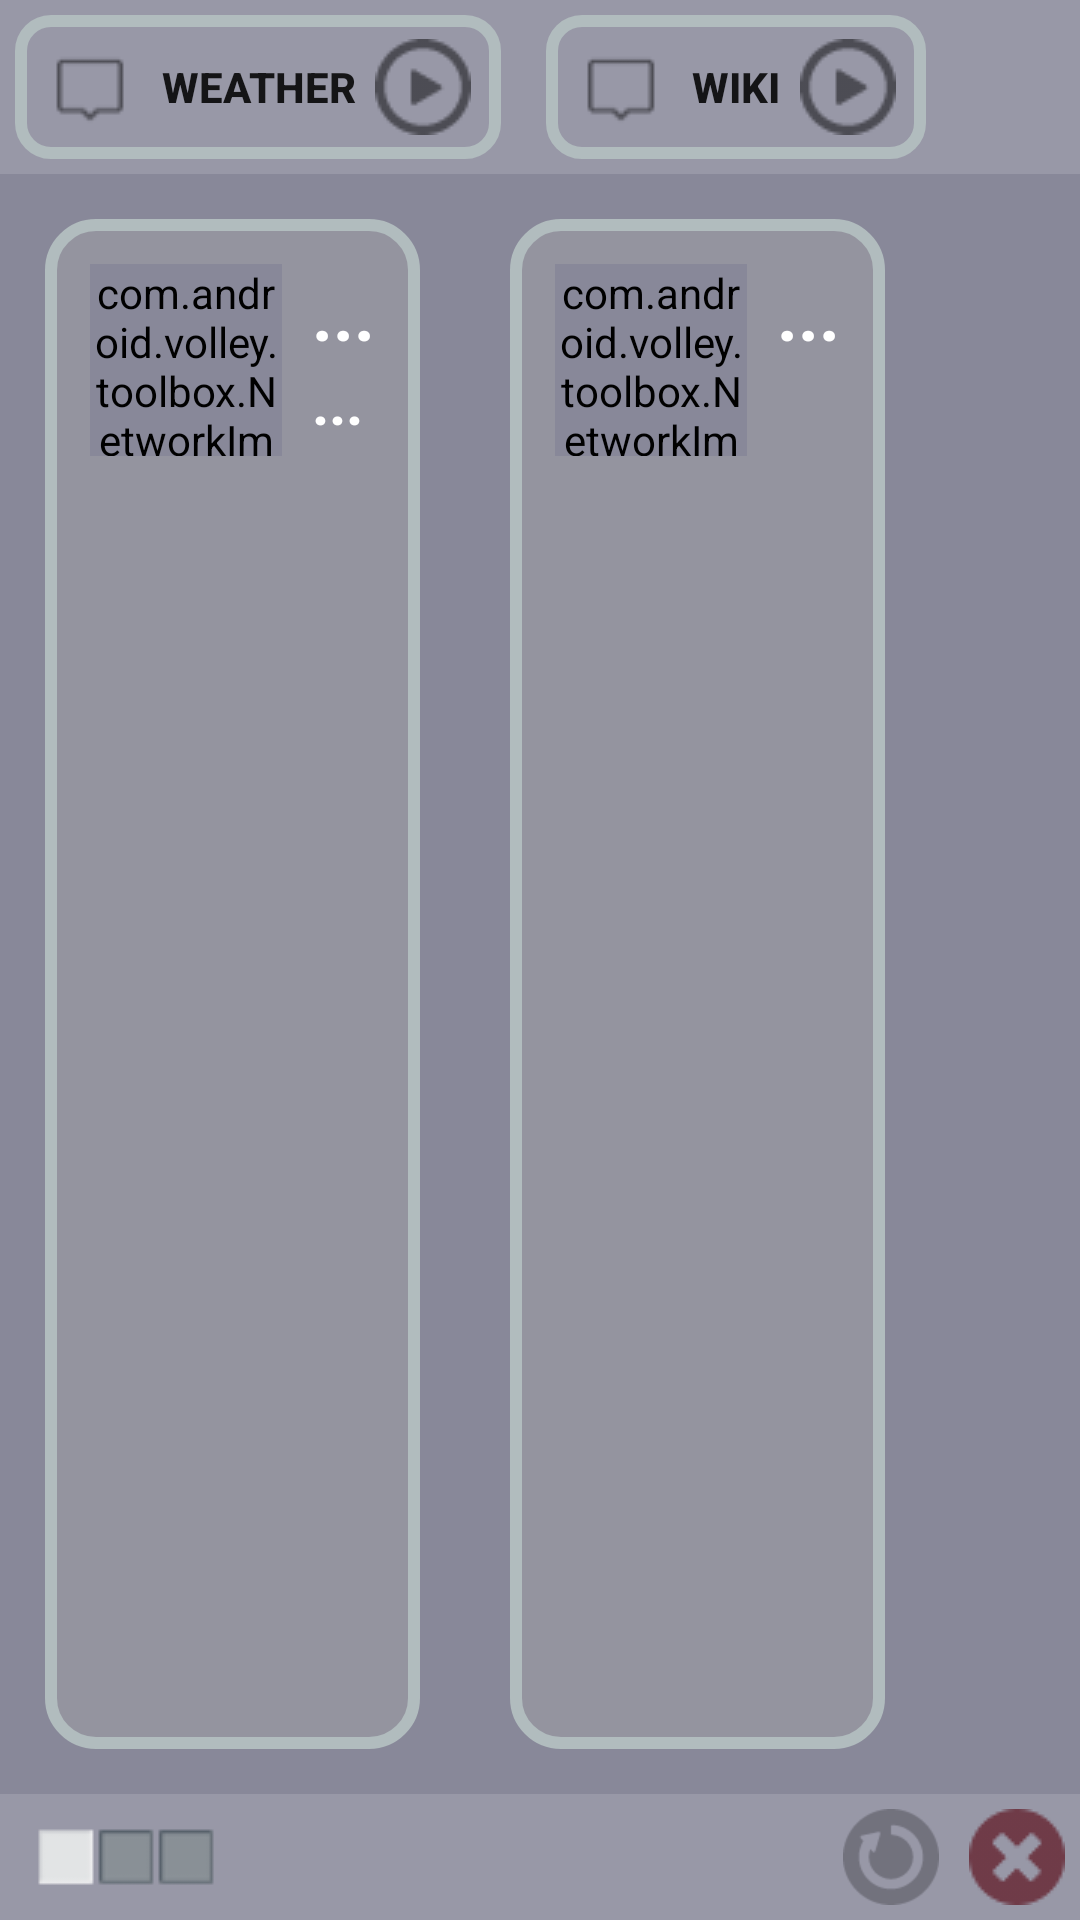

Here is an Android app screen rendered from its layout file. Give the layout XML and the strings, colors and styles it references.
<!-- AndroidManifest.xml: application theme AppTheme -->
<!-- res/layout/sample.xml -->
<?xml version="1.0" encoding="utf-8"?>
<RelativeLayout xmlns:android="http://schemas.android.com/apk/res/android"
    android:id="@+id/sample"
    android:orientation="vertical"
    android:layout_width="match_parent"
    android:layout_height="match_parent">

    <LinearLayout
        android:orientation="vertical"
        android:layout_width="match_parent"
        android:layout_height="match_parent">

        <include layout="@layout/sample_menubar"/>

        <HorizontalScrollView
            android:layout_weight="1"
            android:layout_width="wrap_content"
            android:layout_height="-1dp">
            <LinearLayout
                android:orientation="horizontal"
                android:layout_width="wrap_content"
                android:layout_height="match_parent">
                <include layout="@layout/sample_currentweather"/>
                <include layout="@layout/sample_randomwiki"/>
            </LinearLayout>
        </HorizontalScrollView>

        <include layout="@layout/sample_statusbar"/>
    </LinearLayout>

    <gubo.sample.view.BusyView
        android:id="@+id/sample_busy"
        android:visibility="invisible"
        android:background="#22000000"
        android:layout_centerInParent="true"
        android:layout_width="match_parent"
        android:layout_height="match_parent">
        <ImageView
            android:src="@drawable/spinner"
            android:background="#00000000"
            android:layout_centerInParent="true"
            android:layout_width="wrap_content"
            android:layout_height="wrap_content"/>
    </gubo.sample.view.BusyView>
</RelativeLayout>
<!-- res/layout/sample_menubar.xml (included above) -->
<LinearLayout xmlns:android="http://schemas.android.com/apk/res/android"
    android:gravity="left|center_vertical"
    android:id="@+id/sample_menubar"
    android:orientation="horizontal"
    android:background="#22FFFFFF"
    android:padding="5dp"
    android:layout_width="match_parent"
    android:layout_height="wrap_content">

    <Button
        android:background="@drawable/button"
        android:id="@+id/sample_menubar_fetch_currentweather"
        android:text="@string/weather"
        android:textStyle="bold"
        android:drawableLeft="@drawable/ic_blank"
        android:drawableRight="@drawable/ic_play"
        android:layout_width="wrap_content"
        android:layout_height="wrap_content">
    </Button>

    <Button
        android:background="@drawable/button"
        android:id="@+id/sample_menubar_fetch_randomwiki"
        android:text="@string/wiki"
        android:textStyle="bold"
        android:layout_marginLeft="15dp"
        android:drawableLeft="@drawable/ic_blank"
        android:drawableRight="@drawable/ic_play"
        android:layout_width="wrap_content"
        android:layout_height="wrap_content">
    </Button>

</LinearLayout>
<!-- res/layout/sample_currentweather.xml (included above) -->
<LinearLayout xmlns:android="http://schemas.android.com/apk/res/android"
    android:id="@+id/sample_currentweather"
    android:background="@drawable/content"
    android:layout_margin="15dp"
    android:orientation="vertical"
    android:layout_width="wrap_content"
    android:layout_height="match_parent">

    <LinearLayout
        android:background="#00000000"
        android:id="@+id/sample_currentweather_status"
        android:orientation="horizontal"
        android:layout_width="wrap_content"
        android:layout_height="wrap_content">
        <com.android.volley.toolbox.NetworkImageView
            android:background="#00000000"
            android:id="@+id/sample_currentweather_status_icon"
            android:layout_marginRight="10dp"
            android:layout_width="64dp"
            android:layout_height="64dp"
            android:layout_gravity="center_vertical">
        </com.android.volley.toolbox.NetworkImageView>
        <LinearLayout
            android:background="#00000000"
            android:orientation="vertical"
            android:layout_width="wrap_content"
            android:layout_height="wrap_content">
            <TextView
                android:id="@+id/sample_currentweather_status_heading"
                android:textSize="24dp"
                android:textColor="#FFFFFFFF"
                android:textStyle="bold"
                android:background="#00000000"
                android:text="@string/ellipsis"
                android:layout_width="wrap_content"
                android:layout_height="wrap_content">
            </TextView>
            <TextView
                android:id="@+id/sample_currentweather_status_temperature"
                android:textSize="20dp"
                android:textColor="#FFFFFFFF"
                android:textStyle="bold"
                android:background="#00000000"
                android:text="@string/ellipsis"
                android:layout_width="wrap_content"
                android:layout_height="wrap_content">
            </TextView>
        </LinearLayout>
    </LinearLayout>

</LinearLayout>
<!-- res/layout/sample_randomwiki.xml (included above) -->
<LinearLayout xmlns:android="http://schemas.android.com/apk/res/android"
    android:id="@+id/sample_randomwiki"
    android:background="@drawable/content"
    android:layout_margin="15dp"
    android:orientation="vertical"
    android:layout_width="wrap_content"
    android:layout_height="match_parent">

    <LinearLayout
        android:background="#00000000"
        android:id="@+id/sample_randomwiki_info"
        android:orientation="horizontal"
        android:layout_width="wrap_content"
        android:layout_height="wrap_content">
        <com.android.volley.toolbox.NetworkImageView
            android:background="#00000000"
            android:id="@+id/sample_randomwiki_info_icon"
            android:layout_marginRight="10dp"
            android:layout_width="64dp"
            android:layout_height="64dp"
            android:layout_gravity="center_vertical">
        </com.android.volley.toolbox.NetworkImageView>
        <LinearLayout
            android:background="#00000000"
            android:orientation="vertical"
            android:layout_width="wrap_content"
            android:layout_height="wrap_content">
            <TextView
                android:id="@+id/sample_randomwiki_info_title"
                android:textSize="24dp"
                android:textColor="#FFFFFFFF"
                android:textStyle="bold"
                android:background="#00000000"
                android:text="@string/ellipsis"
                android:layout_width="wrap_content"
                android:layout_height="wrap_content">
            </TextView>
        </LinearLayout>
    </LinearLayout>

</LinearLayout>
<!-- res/layout/sample_statusbar.xml (included above) -->
<LinearLayout xmlns:android="http://schemas.android.com/apk/res/android"
    android:id="@+id/sample_statusbar"
    android:background="#22FFFFFF"
    android:orientation="horizontal"
    android:gravity="center_vertical"
    android:layout_width="match_parent"
    android:layout_height="wrap_content">

    <View
        android:id="@+id/sample_pending"
        android:visibility="visible"
        android:layout_marginLeft="10dp"
        android:layout_width="64dp"
        android:layout_height="24dp"
        android:background="@drawable/pending">
    </View>

    <LinearLayout
        android:gravity="right"
        android:background="#00000000"
        android:layout_width="match_parent"
        android:layout_height="wrap_content">
        <Button
            android:id="@+id/sample_statusbar_fetching"
            android:alpha=".25"
            android:layout_margin="5dp"
            android:layout_width="32dp"
            android:layout_height="32dp"
            android:background="@drawable/ic_fetching">
        </Button>
        <Button
            android:id="@+id/sample_statusbar_cancel"
            android:layout_margin="5dp"
            android:layout_width="32dp"
            android:layout_height="32dp"
            android:tag="gubo.sample.event.Cancel"
            android:background="@drawable/ic_cancel_all">
        </Button>
    </LinearLayout>
</LinearLayout>
<!-- resources referenced by this layout -->
<resources>
  <!-- drawable button (drawable) -->
  <?xml version="1.0" encoding="utf-8"?>
  <selector xmlns:android="http://schemas.android.com/apk/res/android">
      <item
          android:state_enabled="true"
          android:state_pressed="false"
          android:drawable="@drawable/button_normal">
      </item>
  
      <item
          android:state_enabled="true"
          android:state_pressed="true"
          android:drawable="@drawable/button_pressed">
      </item>
  </selector>
  <!-- drawable content (drawable) -->
  <?xml version="1.0" encoding="UTF-8"?>
  <shape xmlns:android="http://schemas.android.com/apk/res/android">
      <solid android:color="#55AAAAAA"/>
      <stroke android:width="4dp" android:color="#B1BCBE" />
      <corners android:radius="15dp"/>
      <padding android:left="15dp" android:top="15dp" android:right="15dp" android:bottom="15dp"/>
  </shape>
  <!-- drawable ic_blank: png bitmap (drawable, 363 bytes) -->
  <!-- drawable ic_cancel_all: png bitmap (drawable, 754 bytes) -->
  <!-- drawable ic_fetching: png bitmap (drawable, 1572 bytes) -->
  <!-- drawable ic_play: png bitmap (drawable, 732 bytes) -->
  <!-- drawable pending (drawable) -->
  <animation-list xmlns:android="http://schemas.android.com/apk/res/android"
      android:oneshot="false">
  
      <item android:drawable="@drawable/pending00" android:duration="75"/>
      <item android:drawable="@drawable/pending01" android:duration="75"/>
      <item android:drawable="@drawable/pending02" android:duration="75"/>
      <item android:drawable="@drawable/pending03" android:duration="75"/>
      <item android:drawable="@drawable/pending04" android:duration="75"/>
      <item android:drawable="@drawable/pending05" android:duration="75"/>
  
  </animation-list>
  <!-- drawable spinner (drawable) -->
  <?xml version="1.0" encoding="utf-8"?>
  <animated-rotate xmlns:android="http://schemas.android.com/apk/res/android"
  	android:pivotX="50%"
  	android:pivotY="50%"
      android:drawable="@drawable/ic_spinner">
  </animated-rotate>
  <string name="ellipsis">...</string>
  <string name="weather">\u0020\u0020WEATHER\u0020\u0020</string>
  <string name="wiki">\u0020\u0020WIKI\u0020\u0020</string>
  <style name="AppTheme" parent="Theme.AppCompat.Light.DarkActionBar">
          <item name="android:background">#FF888899</item>
      </style>
  <!-- drawable button_normal (drawable) -->
  <?xml version="1.0" encoding="UTF-8"?>
  <shape xmlns:android="http://schemas.android.com/apk/res/android">
      <solid android:color="#00000000"/>
      <stroke android:width="4dp" android:color="#B1BCBE" />
      <corners android:radius="10dp"/>
      <padding android:left="10dp" android:top="5dp" android:right="10dp" android:bottom="5dp"/>
  </shape>
  <!-- drawable button_pressed (drawable) -->
  <?xml version="1.0" encoding="UTF-8"?>
  <shape xmlns:android="http://schemas.android.com/apk/res/android">
      <solid android:color="#33FFFFFF"/>
      <stroke android:width="4dp" android:color="#FFFFFF" />
      <corners android:radius="10dp"/>
      <padding android:left="10dp" android:top="5dp" android:right="10dp" android:bottom="5dp"/>
  </shape>
  <!-- drawable pending00: png bitmap (drawable, 461 bytes) -->
  <!-- drawable pending01: png bitmap (drawable, 504 bytes) -->
  <!-- drawable pending02: png bitmap (drawable, 503 bytes) -->
  <!-- drawable pending03: png bitmap (drawable, 457 bytes) -->
  <!-- drawable pending04: png bitmap (drawable, 503 bytes) -->
  <!-- drawable pending05: png bitmap (drawable, 504 bytes) -->
  <!-- drawable ic_spinner: png bitmap (drawable, 7508 bytes) -->
</resources>
